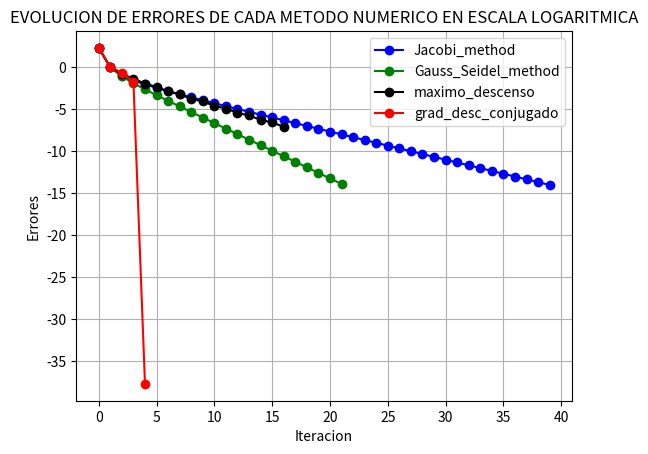

The script that saved this image:
#! /usr/bin/python3

import numpy as np

import matplotlib.pyplot as plt # from pylab import plot,show

import warnings
warnings.filterwarnings("ignore")

def matrices_DLU(matriz):
    D=np.zeros(matriz.shape)
    L=np.zeros(matriz.shape)
    U=np.zeros(matriz.shape)
    n=matriz.shape[1]

    for j in range(n):
        D[j][j]=matriz[j][j]
   
    for j in range(n):
        for i in range(j+1,n):
            L[i][j]=matriz[i][j]
    
    for i in range(n):
        for j in range(i+1,n):
            U[i][j]=matriz[i][j]
    
    return D,L,U

def pivoteo_parcial_filas(matriz):
    n=matriz.shape[0]
    matriz=matriz.astype(float)
    for i in range(n):
        j=np.argmax(np.abs(matriz[i,i:])) #Nos da el indice donde el elemnto de la fila es maximo pero en la fila cortada por eso luego se le suma el indice i, para saber el verdadero indice de toda la matriz. 
        k=j+i #Verdadero indice de la columna con mayor indice
        matriz[:,[i, k]] = matriz[:,[k, i]]#Intercambia columnas.
    return matriz 

def pivoteo_parcial(matriz,vector):
    n=matriz.shape[0]
    matriz=matriz.astype(float)
    vector=vector.astype(float)
    for j in range(n):
        if matriz[j][j]==0:
            i=np.argmax(np.abs(matriz[:,j])) #Nos da el indice donde el elemnto de la columna es maximo
            matriz[[i,j]]=matriz[[j,i]]
            vector[j],vector[i]=vector[i],vector[j]
    return matriz,vector

def forward(matriz,vector):
    n=matriz.shape[0] # numero de variables y tambien de ecuaciones
    matriz=matriz.astype(float)
    vector=vector.astype(float)
    solucion=np.zeros(n)# se van guardando los valores de las soluciones encontradas para luego ser utilizadas. inicialmente en 0 .
    for j in range(0,n):
        suma=0 
        for i in range(0,n-1): # PARA LA SUMA se empieza de 0 porque vamos a encontrar la solucion hacia "adelante"
            suma=suma + matriz[j][i]*solucion[i]    #suma que utiliza las soluciones ya encontradas
        solucion[j] = (vector[j] - suma)/matriz[j][j] # formula de recurencia     
    return solucion

def backward(matriz,vector):
    n=matriz.shape[0]
    matriz=matriz.astype(float)
    vector=vector.astype(float)
    solucion=np.zeros(n) 
    for j in range(n-1,-1,-1): #Se comienza desde n-1 porque el indice de una array empieza de 0 a n-1 y se va aretroceder en este caso . donde n es el tamaño de la dimension, j toma los valores {2,1,0} , se comenza desde el indice n-1 porque vamos a "retroceder".
        suma=0
        for i in range(j+1,n): 
            suma=suma + matriz[j][i]*solucion[i]    # suma #suma que utiliza las soluciones ya encontradas 
        solucion[j] = (vector[j] - suma)/matriz[j][j] # formula de recurencia 
    return solucion

def descompo_LU(matriz,vector):
    #Este algoritmo esta fuertemente basado en la descompisicion gausina para backward
    n=matriz.shape[0]
    matriz=matriz.astype(float)
    vector=vector.astype(float)
    L=np.zeros([n,n])
    for j in range(n):
        L[j][j] = 1.0   #https://youtu.be/WMrwMKPhrMc (video donde se explica mejor la descomposicion LU)
        for i in range(j+1,n):
            L[i][j] = matriz[i][j]/matriz[j][j] #lA MATRIZ RESTANTE "matriz" alfinal es la matriz U buscada.
            matriz[i] = matriz[i] - L[i][j]*matriz[j]
    U=matriz
    b=forward(L,vector)     #Se aplican los pasos finales para dar con la solucion
    solucion=backward(U,b)
    return solucion

def is_diagonally_dominant(x):
    abs_x = np.abs(x)
    return np.all( np.diag(abs_x) >= (np.sum(abs_x, axis=1) - np.diag(abs_x))  )

def Jacobi_method(matriz,vector,num_iter_max,tolerancia):
    matriz,vector= pivoteo_parcial(matriz,vector) #se hace el pivoteo parcial si es necesario.
    #D,L,U=matrices_DLU(matriz)
    n=matriz.shape[1]
    soluciones=[np.zeros(n)]
    errores=[10]#contiene el valor inicial del error
    k=0
    while k<num_iter_max and errores[k]>tolerancia:
        solucion=[]
        for i in range(n):
            suma=0
            for j in range(n):
                if j != i:
                    suma=suma+matriz[i][j]*soluciones[k][j]
            a=(vector[i] - suma)/matriz[i][i]
            solucion.append(a)
        soluciones.append(solucion)
        solucion=np.array(solucion)
        errores.append(np.linalg.norm(solucion-soluciones[k])/np.linalg.norm(solucion))
        k=k+1
    if is_diagonally_dominant(matriz):
        return soluciones, errores,k
    else:
        print("ALERTA!! La matriz A no es diagonalmente dominante por filas, por lo tanto la solucion presentada es probable que sea incorrecta, intentar con otro algoritmo:")
        print("\nSolucion:")
        return soluciones, errores,k


def Gauss_Seidel_method(matriz,vector,num_iter_max,tolerancia):
    matriz = pivoteo_parcial_filas(matriz) #se hace el pivoteo parcial si es necesario.
    #D,L,U=matrices_DLU(matriz)
    n=matriz.shape[1]
    solucion=np.zeros(n) #para la actualizacion inmediata de solucion
    soluciones=[np.zeros(n)]
    errores=[10]
    k=0
    while k<num_iter_max and errores[k]>tolerancia:
        solucion1=[]
        
        for i in range(0,n):
            suma1=0
            suma2=0
            for j in range(0,i):
                suma2=suma2+matriz[i][j]*solucion[j]
            for j in range(i+1,n):
                suma1=suma1+matriz[i][j]*soluciones[k][j]

            solucion[i]=(vector[i] - suma1 - suma2)/matriz[i][i]
            solucion1.append(solucion[i])
        soluciones.append(np.array(solucion1))  
        solucion1=np.array(solucion1)
        errores.append(np.linalg.norm(solucion1-soluciones[k])/np.linalg.norm(solucion1))
        k=k+1
    if is_diagonally_dominant(matriz):
        return soluciones, errores,k
    else:
        print("ALERTA!! La matriz A no es diagonalmente dominante por filas, por lo tanto la solucion presentada es probable que sea incorrecta, intentar con otro algoritmo:")
        print("\nSolucion:")
        return soluciones, errores,k

def SOR(matriz,vector,num_iter_max,tolerancia,w):
    matriz = pivoteo_parcial_filas(matriz) #se hace el pivoteo parcial si es necesario.
    #D,L,U=matrices_DLU(matriz)
    n=matriz.shape[1]
    solucion=np.zeros(n) #para la actualizacion inmediata de solucion
    soluciones=[np.zeros(n)]
    errores=[10]
    k=0
    while k<num_iter_max and errores[k]>tolerancia:
        solucion1=[] 
        for i in range(0,n):
            suma1=0
            suma2=0
            suma3=0
            for j in range(0,i):
                suma3=suma3+matriz[i][j]*solucion[j]
            for j in range(i+1,n):
                suma2=suma2+matriz[i][j]*soluciones[k][j]
            for j in range(0,i):
                suma1=suma1+matriz[i][j]*soluciones[k][j]
            solucion[i]=(vector[i] - (1-w)*suma1 - suma2 - w*suma3)/matriz[i][i]
            solucion1.append(solucion[i])
        soluciones.append(np.array(solucion1))  
        solucion1=np.array(solucion1)
        errores.append(np.linalg.norm(solucion1-soluciones[k])/np.linalg.norm(solucion1))
        k=k+1
    if is_diagonally_dominant(matriz):
        print("Solucion por SOR: con w=",w)
        return soluciones, errores,k
    else:
        print("ALERTA!! La matriz A no es diagonalmente dominante por filas, por lo tanto la solucion presentada es probable que sea incorrecta, intentar con otro algoritmo:")
        print("\nSolucion:")
        return soluciones, errores,k

 ###############################################################################

def matriz_positiva(matriz):
    if np.all(np.linalg.eigvals(matriz) > 0) and np.all(matriz.T==matriz):
        return True 
    else:
        return False

def maximo_descenso(matriz,vector,num_iter_max,tolerancia):
    n = matriz.shape[0]
    k= 0
    soluciones=[np.zeros(n)]
    errores=[10]
    while k<num_iter_max and errores[k] > tolerancia:
        r = vector - matriz@soluciones[k]
        alpha = (r.T@r)/(r.T@(matriz@r))
        solucion=soluciones[k] + alpha*r
        
        soluciones.append(solucion)
        errores.append(np.linalg.norm(solucion-soluciones[k])/np.linalg.norm(solucion))
        
        k = k + 1
    if matriz_positiva(matriz):
        return soluciones,errores, k
    else:
        print("La matriz no es positiva y/o simetrica el resultados no puede ser el correcto ")
        return soluciones,errores, k

def grad_desc_conjugado(matriz,vector,num_iter_max,tolerancia):
    n = matriz.shape[0]
    k= 0
    soluciones=[np.zeros(n)]
    r=[matriz@soluciones[0] - vector]
    p_s=-r[0]
    errores=[10]
    
    while k<num_iter_max and errores[k] > tolerancia:
        alpha=-(r[k].T@p_s)/(p_s.T@(matriz@p_s)) 
        solucion=soluciones[k] + alpha*p_s
        r_s=matriz@solucion - vector
        r.append(r_s)
        beta=(r_s.T@(matriz@p_s))/(p_s.T@(matriz@p_s))
        p_s=-r_s + beta*p_s
        soluciones.append(solucion)
        errores.append(np.linalg.norm(solucion-soluciones[k])/np.linalg.norm(solucion))
        k= k + 1
     
    if matriz_positiva(matriz):
        return soluciones,errores, k
    else:
        print("La matriz no es positiva y/o simetrica el resultados no puede ser el correcto ")
        return soluciones,errores, k


def grad_desc_conjugado2(matriz, vector,error):
    n = matriz.shape[0]
    k=0
    soluciones=[np.zeros(n)]
    r =vector - matriz@soluciones[k] 
    p = r
    errores=[10]
    while np.linalg.norm(r) > error:
        alpha = (p.T @ r)/(p.T @ (matriz@p))
        solucion = soluciones[k] + alpha*p
        r = vector - (matriz @ solucion)
        beta = -(r @ (matriz@p))/(p @ (matriz@p))
        p = r + beta*p
        soluciones.append(solucion)
        errores.append(np.linalg.norm(solucion-soluciones[k])/np.linalg.norm(solucion))
        k = k + 1
        
    if matriz_positiva(matriz):
        return soluciones,errores, k
    else:
        print("La matriz no es positiva y/o simetrica el resultados no puede ser el correcto ")
        return soluciones,errores, k


def grad_desc_conjugado_mejorado(matriz,vector,num_iter_max,tolerancia):
    n = matriz.shape[0]
    k= 0
    soluciones=[np.zeros(n)]
    r=[matriz@soluciones[0] - vector]
    p_s=-r[0]
    errores=[10]
    
    while k<num_iter_max and errores[k] > tolerancia:
        w=matriz@p_s
        alpha=(r[k].T@r[k])/(p_s.T@w) 
        solucion=soluciones[k] + alpha*p_s
        r_s=r[k] + alpha*w
        r.append(r_s)
        beta=(r_s.T@r_s)/(r[k].T@r[k])
        p_s=-r_s+ beta*p_s
        soluciones.append(solucion)
        errores.append(np.linalg.norm(solucion-soluciones[k])/np.linalg.norm(solucion))
        k= k + 1
        
    if matriz_positiva(matriz):
        return soluciones,errores, k
    else:
        print("La matriz no es positiva y/o simetrica el resultados no puede ser el correcto ")
        return soluciones,errores, k


#Para saber si una matriz esta mal condicionada entonces:
#k>>1 ----> MAL CONDICIONADA 
#k=1 -----> BIEN CONDICIONADA
#k=|A|*|A^{-1}|
#k=np.linalg.cond(matriz)

matriz_prueba1=np.array([[10,1,3,-4,1],[2,-15,4,1,-1],[-1,3,-15,-1,2],[3,-2,-2,-150,3],[-4,-1,-5,3,-14]])
vector_prueba1=np.array([33,7,1,24,-49])

matriz_prueba2=np.array([[3,-0.1,-0.2],[0.1,7,-0.3],[0.3,-0.2,10]])
vector_prueba2=np.array([7.85,-19.3,71.4])

matriz_prueba3=np.array([[4,1,2,-1],[3,6,-1,2],[2,-1,5,-3],[4,1,-3,-8]])
vector_prueba3=np.array([2,-1,3,2])

matriz_prueba4=np.array([[4., -1., -1., -1.], [-1., 3., 0., -1.], [-1., 0., 3., -1.], [-1., -1., -1., 4.]])
vector_prueba4=np.array([5., 0., 5., 0.])

matriz_prueba5=np.array([[10,3,1,4,1,0],[3,-10,1,-1,2,-1],[1,3,10,-1,-2,1],[-3,-1,1,10,2,-2],[1,1,1,-2,-10,3],[2,-1,0,3,1,10]])
vector_prueba5=np.array([1,1,1,1,1,1])

matriz_prueba6=np.array([[1,1,1],[1,-1,2],[1,-1,-3]])
vector_prueba6=np.array([6,5,-10])

matriz_prueba7=np.array([ [12.0, 3, -5], [1,5,3], [3,7,13]])
vector_prueba7=np.array([1.0, 28, 76])

#matriz_prueba4=np.array([[4,1],[1,3]])
#vector_prueba4=np.array([1,2])

matriz_prueba9=np.array([[4,3,2,1],[3,3,2,1],[2,2,2,1],[1,1,1,1]])
vector_prueba9=np.array([7,9,13,4])


print("Matriz")
print(matriz_prueba4)
print("\nVector")
print(vector_prueba4)

print("\nSolucion por el metodos de Jacobi_method ")
Jacobi_method1=Jacobi_method(matriz_prueba4,vector_prueba4,100,1e-6)
print(Jacobi_method1[0][-1])
print("")

print("Solucion por el metodos de Gauss_Seidel_method ")
Gauss_Seidel_method1=Gauss_Seidel_method(matriz_prueba4,vector_prueba4,100,1e-6)
print(Gauss_Seidel_method1[0][-1])
print("")

print("Solucion por el metodos de maximo_descenso")
maximo_descenso1=maximo_descenso(matriz_prueba4,vector_prueba4,100,1e-3)
print(maximo_descenso1[0][-1])
print("")

print("Solucion por el metodos de grad_desc_conjugado")
grad_desc_conjugado1=grad_desc_conjugado_mejorado(matriz_prueba4,vector_prueba4,100,1e-3)
print(grad_desc_conjugado1[0])#[-1])
print("")

"""
print("Solucion por el metodos de grad_desc_conjugado2")
print(grad_desc_conjugado2(matriz_prueba4,vector_prueba4,1e-3)[0][-1])
print("")

print("Solucion por el metodos de grad_desc_conjugado_mejorado ")
print(grad_desc_conjugado_mejorado(matriz_prueba4,vector_prueba4,100,1e-3)[0][-1])
print("")

print("METODO DIRECTO\n")
print("Solucion por el metodos de descompo_LU ")
print(descompo_LU(matriz_prueba4,vector_prueba4))
print("")
"""

plt.figure()
plt.plot(np.arange(Jacobi_method1[2]+1),np.log(Jacobi_method1[1]),label="Jacobi_method",marker="o",color="blue")#,s=10)
plt.plot(np.arange(Gauss_Seidel_method1[2]+1),np.log(Gauss_Seidel_method1[1]),label="Gauss_Seidel_method",marker="o",color="green")#,s=10)
plt.plot(np.arange(maximo_descenso1[2]+1),np.log(maximo_descenso1[1]),label="maximo_descenso",marker="o",color="black")#,s=10)
plt.plot(np.arange(grad_desc_conjugado1[2]+1),np.log(grad_desc_conjugado1[1]),label="grad_desc_conjugado",marker="o",color="red")#,s=10)
plt.legend(loc="best")
plt.xlabel("Iteracion")
plt.ylabel("Errores")
plt.title("EVOLUCION DE ERRORES DE CADA METODO NUMERICO EN ESCALA LOGARITMICA")
plt.grid()
plt.show()
